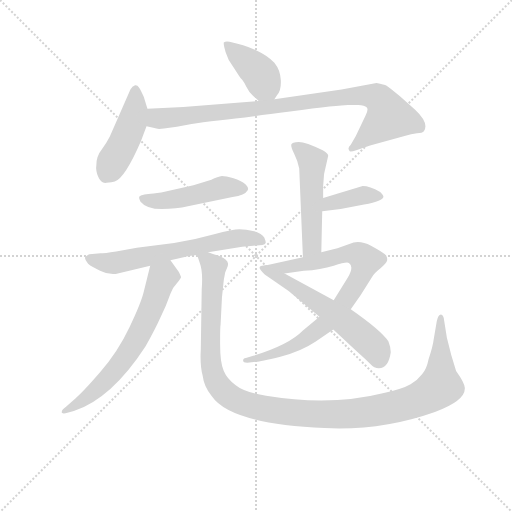
t = 0.00 s
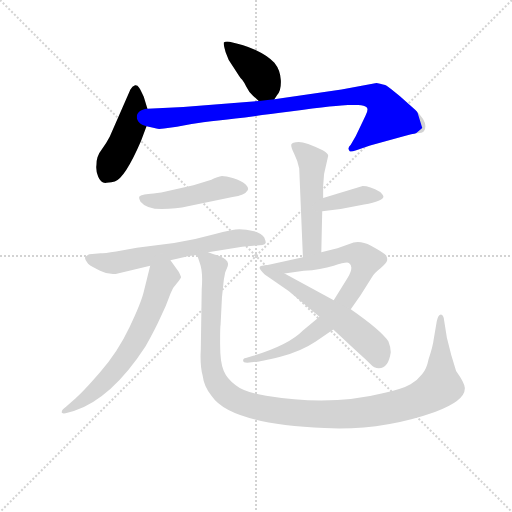
t = 1.80 s
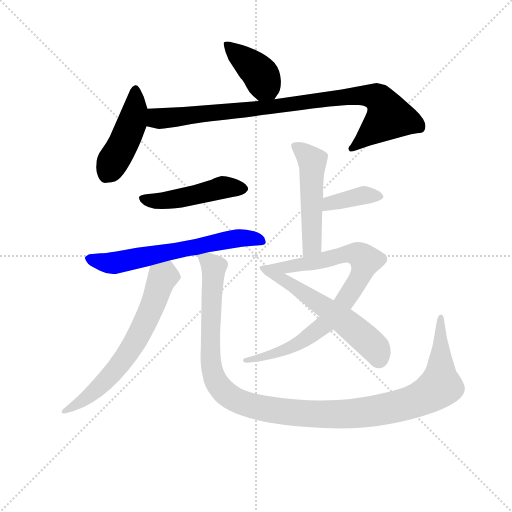
t = 3.60 s
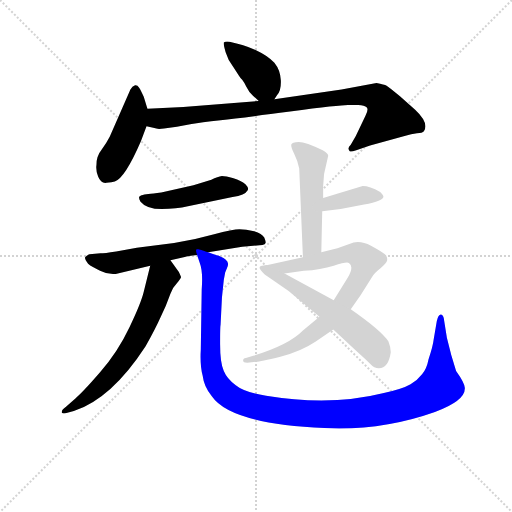
t = 5.40 s
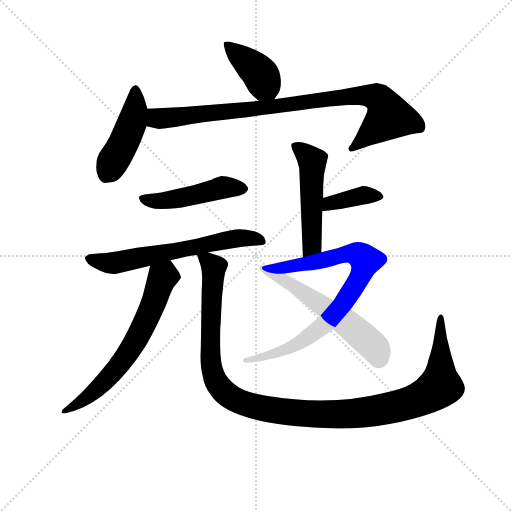
t = 7.21 s
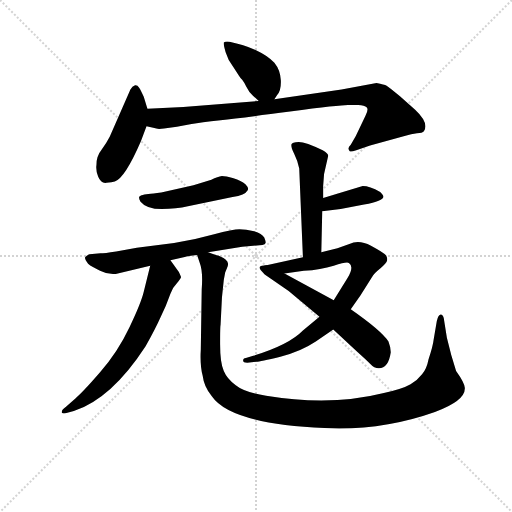
t = 9.01 s

The animated SVG that drew these frames (rendered in a browser with its animation timeline set to each time). Animation: 11 CSS @keyframes rules; one cycle of 9.01 s.

<svg version="1.1" viewBox="0 0 1024 1024" xmlns="http://www.w3.org/2000/svg">
  <g stroke="lightgray" stroke-dasharray="1,1" stroke-width="1" transform="scale(4, 4)">
    <line x1="0" y1="0" x2="256" y2="256"></line>
    <line x1="256" y1="0" x2="0" y2="256"></line>
    <line x1="128" y1="0" x2="128" y2="256"></line>
    <line x1="0" y1="128" x2="256" y2="128"></line>
  </g>
<g transform="scale(0.92, -0.92) translate(60, -900)">
   <style type="text/css">
    @keyframes keyframes0 {
      from {
       stroke: blue;
       stroke-dashoffset: 405;
       stroke-width: 128;
       }
       57% {
       animation-timing-function: step-end;
       stroke: blue;
       stroke-dashoffset: 0;
       stroke-width: 128;
       }
       to {
       stroke: black;
       stroke-width: 1024;
       }
       }
       #make-me-a-hanzi-animation-0 {
         animation: keyframes0 0.579590s both;
         animation-delay: 0.000000s;
         animation-timing-function: linear;
       }
    @keyframes keyframes1 {
      from {
       stroke: blue;
       stroke-dashoffset: 456;
       stroke-width: 128;
       }
       60% {
       animation-timing-function: step-end;
       stroke: blue;
       stroke-dashoffset: 0;
       stroke-width: 128;
       }
       to {
       stroke: black;
       stroke-width: 1024;
       }
       }
       #make-me-a-hanzi-animation-1 {
         animation: keyframes1 0.621094s both;
         animation-delay: 0.579590s;
         animation-timing-function: linear;
       }
    @keyframes keyframes2 {
      from {
       stroke: blue;
       stroke-dashoffset: 912;
       stroke-width: 128;
       }
       75% {
       animation-timing-function: step-end;
       stroke: blue;
       stroke-dashoffset: 0;
       stroke-width: 128;
       }
       to {
       stroke: black;
       stroke-width: 1024;
       }
       }
       #make-me-a-hanzi-animation-2 {
         animation: keyframes2 0.992188s both;
         animation-delay: 1.200684s;
         animation-timing-function: linear;
       }
    @keyframes keyframes3 {
      from {
       stroke: blue;
       stroke-dashoffset: 480;
       stroke-width: 128;
       }
       61% {
       animation-timing-function: step-end;
       stroke: blue;
       stroke-dashoffset: 0;
       stroke-width: 128;
       }
       to {
       stroke: black;
       stroke-width: 1024;
       }
       }
       #make-me-a-hanzi-animation-3 {
         animation: keyframes3 0.640625s both;
         animation-delay: 2.192871s;
         animation-timing-function: linear;
       }
    @keyframes keyframes4 {
      from {
       stroke: blue;
       stroke-dashoffset: 640;
       stroke-width: 128;
       }
       68% {
       animation-timing-function: step-end;
       stroke: blue;
       stroke-dashoffset: 0;
       stroke-width: 128;
       }
       to {
       stroke: black;
       stroke-width: 1024;
       }
       }
       #make-me-a-hanzi-animation-4 {
         animation: keyframes4 0.770833s both;
         animation-delay: 2.833496s;
         animation-timing-function: linear;
       }
    @keyframes keyframes5 {
      from {
       stroke: blue;
       stroke-dashoffset: 653;
       stroke-width: 128;
       }
       68% {
       animation-timing-function: step-end;
       stroke: blue;
       stroke-dashoffset: 0;
       stroke-width: 128;
       }
       to {
       stroke: black;
       stroke-width: 1024;
       }
       }
       #make-me-a-hanzi-animation-5 {
         animation: keyframes5 0.781413s both;
         animation-delay: 3.604329s;
         animation-timing-function: linear;
       }
    @keyframes keyframes6 {
      from {
       stroke: blue;
       stroke-dashoffset: 1208;
       stroke-width: 128;
       }
       80% {
       animation-timing-function: step-end;
       stroke: blue;
       stroke-dashoffset: 0;
       stroke-width: 128;
       }
       to {
       stroke: black;
       stroke-width: 1024;
       }
       }
       #make-me-a-hanzi-animation-6 {
         animation: keyframes6 1.233073s both;
         animation-delay: 4.385742s;
         animation-timing-function: linear;
       }
    @keyframes keyframes7 {
      from {
       stroke: blue;
       stroke-dashoffset: 512;
       stroke-width: 128;
       }
       63% {
       animation-timing-function: step-end;
       stroke: blue;
       stroke-dashoffset: 0;
       stroke-width: 128;
       }
       to {
       stroke: black;
       stroke-width: 1024;
       }
       }
       #make-me-a-hanzi-animation-7 {
         animation: keyframes7 0.666667s both;
         animation-delay: 5.618815s;
         animation-timing-function: linear;
       }
    @keyframes keyframes8 {
      from {
       stroke: blue;
       stroke-dashoffset: 381;
       stroke-width: 128;
       }
       55% {
       animation-timing-function: step-end;
       stroke: blue;
       stroke-dashoffset: 0;
       stroke-width: 128;
       }
       to {
       stroke: black;
       stroke-width: 1024;
       }
       }
       #make-me-a-hanzi-animation-8 {
         animation: keyframes8 0.560059s both;
         animation-delay: 6.285482s;
         animation-timing-function: linear;
       }
    @keyframes keyframes9 {
      from {
       stroke: blue;
       stroke-dashoffset: 832;
       stroke-width: 128;
       }
       73% {
       animation-timing-function: step-end;
       stroke: blue;
       stroke-dashoffset: 0;
       stroke-width: 128;
       }
       to {
       stroke: black;
       stroke-width: 1024;
       }
       }
       #make-me-a-hanzi-animation-9 {
         animation: keyframes9 0.927083s both;
         animation-delay: 6.845540s;
         animation-timing-function: linear;
       }
    @keyframes keyframes10 {
      from {
       stroke: blue;
       stroke-dashoffset: 581;
       stroke-width: 128;
       }
       65% {
       animation-timing-function: step-end;
       stroke: blue;
       stroke-dashoffset: 0;
       stroke-width: 128;
       }
       to {
       stroke: black;
       stroke-width: 1024;
       }
       }
       #make-me-a-hanzi-animation-10 {
         animation: keyframes10 0.722819s both;
         animation-delay: 7.772624s;
         animation-timing-function: linear;
       }
</style>
<path d="M 536.5 684.5 L 542.5 693.5 Q 551.5 702.5 550.5 725.5 Q 549.5 747.5 536.5 763.5 Q 523.5 778.5 495.5 791.5 Q 466.5 803.5 445.5 807.5 Q 431.5 812.5 426.5 807.5 Q 425.5 803.5 430.5 786.5 Q 435.5 769.5 446.5 755.5 L 459.5 735.5 Q 462.5 730.5 466.5 726.5 Q 470.5 721.5 475.5 711.5 Q 480.5 700.5 490.5 691.5 L 502.5 680.5 C 521.5 662.5 521.5 662.5 536.5 684.5 Z" fill="lightgray"></path> 
<path d="M 260.5 663.5 L 252.5 689.5 Q 246.5 703.5 242.5 709.5 Q 238.5 715.5 233.5 714.5 Q 227.5 712.5 223.5 705.5 L 178.5 602.5 Q 172.5 590.5 161.5 575.5 Q 149.5 560.5 149.5 541.5 Q 147.5 530.5 153.5 515.5 Q 159.5 500.5 171.5 502.5 Q 183.5 503.5 189.5 505.5 Q 211.5 512.5 246.5 593.5 L 258.5 625.5 C 266.5 645.5 266.5 645.5 260.5 663.5 Z" fill="lightgray"></path> 
<path d="M 744.5 583.5 L 819.5 604.5 Q 834.5 609.5 846.5 610.5 Q 858.5 610.5 861.5 614.5 Q 873.5 632.5 842.5 661.5 L 809.5 690.5 Q 785.5 710.5 780.5 713.5 Q 775.5 716.5 758.5 719.5 L 682.5 705.5 L 536.5 684.5 L 502.5 680.5 L 338.5 667.5 L 260.5 663.5 C 230.5 661.5 229.5 632.5 258.5 625.5 L 275.5 621.5 Q 281.5 618.5 296.5 620.5 L 324.5 624.5 Q 337.5 626.5 356.5 630.5 Q 375.5 633.5 419.5 638.5 Q 462.5 643.5 570.5 657.5 Q 678.5 671.5 696.5 671.5 L 718.5 671.5 Q 732.5 670.5 737.5 666.5 Q 741.5 661.5 734.5 648.5 L 713.5 604.5 L 702.5 585.5 Q 694.5 578.5 699.5 572.5 Q 699.5 568.5 714.5 573.5 L 744.5 583.5 Z" fill="lightgray"></path> 
<path d="M 248.5 475.5 L 247.5 475.5 Q 242.5 473.5 242.5 471.5 Q 241.5 468.5 245.5 461.5 Q 258.5 445.5 291.5 445.5 Q 323.5 445.5 348.5 451.5 L 445.5 471.5 Q 472.5 475.5 478.5 486.5 Q 481.5 491.5 473.5 499.5 Q 464.5 507.5 447.5 512.5 Q 430.5 517.5 422.5 517.5 Q 413.5 516.5 399.5 509.5 L 360.5 497.5 L 290.5 481.5 Q 271.5 478.5 262.5 478.5 Q 252.5 477.5 248.5 475.5 Z" fill="lightgray"></path> 
<path d="M 392.5 351.5 L 466.5 363.5 L 510.5 367.5 Q 516.5 368.5 517.5 371.5 Q 518.5 373.5 514.5 383.5 Q 509.5 392.5 492.5 397.5 Q 474.5 401.5 460.5 401.5 Q 446.5 401.5 405.5 390.5 Q 363.5 378.5 318.5 371.5 L 237.5 361.5 L 192.5 353.5 Q 166.5 349.5 158.5 349.5 L 134.5 347.5 Q 128.5 345.5 125.5 341.5 Q 122.5 338.5 131.5 326.5 Q 139.5 319.5 157.5 311.5 Q 175.5 302.5 191.5 304.5 L 266.5 322.5 L 310.5 334.5 L 341.5 341.5 Q 347.5 343.5 368.5 345.5 L 392.5 351.5 Z" fill="lightgray"></path> 
<path d="M 266.5 322.5 L 252.5 265.5 Q 246.5 240.5 221.5 188.5 Q 196.5 135.5 157.5 90.5 Q 118.5 45.5 104.5 34.5 L 83.5 15.5 Q 72.5 7.5 74.5 2.5 Q 77.5 -0.5 86.5 2.5 L 100.5 6.5 Q 182.5 33.5 256.5 147.5 Q 277.5 184.5 289.5 211.5 L 300.5 235.5 L 310.5 261.5 Q 314.5 274.5 324.5 284.5 Q 332.5 294.5 333.5 297.5 Q 333.5 299.5 328.5 309.5 L 310.5 334.5 C 292.5 358.5 273.5 351.5 266.5 322.5 Z" fill="lightgray"></path> 
<path d="M 414.5 344.5 Q 412.5 344.5 392.5 351.5 C 364.5 361.5 363.5 361.5 368.5 345.5 L 374.5 327.5 Q 381.5 309.5 378.5 270.5 L 376.5 139.5 Q 374.5 105.5 380.5 83.5 Q 383.5 58.5 400.5 38.5 Q 441.5 -21.5 645.5 -30.5 Q 770.5 -36.5 885.5 4.5 Q 950.5 28.5 950.5 55.5 Q 951.5 65.5 931.5 93.5 Q 920.5 126.5 911.5 165.5 L 905.5 203.5 Q 904.5 215.5 898.5 216.5 Q 892.5 216.5 889.5 201.5 L 882.5 160.5 Q 881.5 149.5 871.5 118.5 Q 867.5 97.5 857.5 86.5 Q 848.5 74.5 832.5 64.5 Q 815.5 54.5 774.5 45.5 Q 659.5 16.5 518.5 39.5 Q 470.5 47.5 452.5 62.5 Q 433.5 76.5 426.5 93.5 Q 418.5 110.5 418.5 151.5 Q 418.5 192.5 419.5 193.5 L 422.5 253.5 L 426.5 291.5 L 429.5 307.5 L 433.5 317.5 Q 436.5 323.5 435.5 327.5 Q 435.5 335.5 414.5 344.5 Z" fill="lightgray"></path> 
<path d="M 642.5 469.5 L 642.5 495.5 L 644.5 521.5 L 653.5 561.5 Q 653.5 566.5 641.5 573.5 Q 604.5 591.5 589.5 591.5 Q 574.5 590.5 573.5 586.5 Q 571.5 581.5 579.5 565.5 Q 587.5 549.5 590.5 533.5 L 598.5 340.5 C 599.5 310.5 637.5 321.5 638.5 351.5 L 640.5 440.5 L 642.5 469.5 Z" fill="lightgray"></path> 
<path d="M 640.5 440.5 L 680.5 445.5 L 731.5 455.5 Q 773.5 463.5 773.5 472.5 Q 773.5 475.5 766.5 482.5 Q 743.5 495.5 728.5 495.5 Q 682.5 481.5 642.5 469.5 C 613.5 460.5 610.5 436.5 640.5 440.5 Z" fill="lightgray"></path> 
<path d="M 598.5 340.5 L 519.5 323.5 C 490.5 317.5 528.5 301.5 558.5 305.5 L 600.5 311.5 Q 637.5 313.5 665.5 322.5 Q 693.5 331.5 698.5 328.5 Q 710.5 320.5 695.5 295.5 L 665.5 247.5 L 634.5 211.5 L 598.5 181.5 Q 568.5 150.5 490.5 126.5 L 474.5 121.5 Q 468.5 121.5 468.5 115.5 Q 468.5 111.5 477.5 111.5 L 497.5 113.5 Q 504.5 113.5 549.5 124.5 Q 593.5 135.5 626.5 157.5 L 664.5 183.5 L 702.5 227.5 L 723.5 257.5 L 748.5 297.5 Q 751.5 304.5 766.5 316.5 Q 780.5 327.5 781.5 333.5 Q 782.5 338.5 779.5 344.5 Q 772.5 351.5 746.5 365.5 Q 720.5 379.5 699.5 369.5 L 673.5 360.5 L 638.5 351.5 L 598.5 340.5 Z" fill="lightgray"></path> 
<path d="M 519.5 323.5 Q 506.5 323.5 504.5 319.5 Q 502.5 315.5 515.5 303.5 L 567.5 267.5 L 634.5 211.5 L 664.5 183.5 L 716.5 135.5 Q 735.5 118.5 744.5 109.5 Q 753.5 99.5 763.5 99.5 Q 784.5 99.5 789.5 134.5 Q 789.5 144.5 784.5 157.5 Q 768.5 181.5 702.5 227.5 L 665.5 247.5 L 558.5 305.5 L 519.5 323.5 Z" fill="lightgray"></path> 
      <clipPath id="make-me-a-hanzi-clip-0">
      <path d="M 536.5 684.5 L 542.5 693.5 Q 551.5 702.5 550.5 725.5 Q 549.5 747.5 536.5 763.5 Q 523.5 778.5 495.5 791.5 Q 466.5 803.5 445.5 807.5 Q 431.5 812.5 426.5 807.5 Q 425.5 803.5 430.5 786.5 Q 435.5 769.5 446.5 755.5 L 459.5 735.5 Q 462.5 730.5 466.5 726.5 Q 470.5 721.5 475.5 711.5 Q 480.5 700.5 490.5 691.5 L 502.5 680.5 C 521.5 662.5 521.5 662.5 536.5 684.5 Z" fill="lightgray"></path>
      </clipPath>
      <path clip-path="url(#make-me-a-hanzi-clip-0)" d="M 431.5 804.5 L 507.5 736.5 L 514.5 717.5 L 506.5 691.5 " fill="none" id="make-me-a-hanzi-animation-0" stroke-dasharray="277 554" stroke-linecap="round"></path>

      <clipPath id="make-me-a-hanzi-clip-1">
      <path d="M 260.5 663.5 L 252.5 689.5 Q 246.5 703.5 242.5 709.5 Q 238.5 715.5 233.5 714.5 Q 227.5 712.5 223.5 705.5 L 178.5 602.5 Q 172.5 590.5 161.5 575.5 Q 149.5 560.5 149.5 541.5 Q 147.5 530.5 153.5 515.5 Q 159.5 500.5 171.5 502.5 Q 183.5 503.5 189.5 505.5 Q 211.5 512.5 246.5 593.5 L 258.5 625.5 C 266.5 645.5 266.5 645.5 260.5 663.5 Z" fill="lightgray"></path>
      </clipPath>
      <path clip-path="url(#make-me-a-hanzi-clip-1)" d="M 233.5 704.5 L 233.5 658.5 L 226.5 631.5 L 169.5 518.5 " fill="none" id="make-me-a-hanzi-animation-1" stroke-dasharray="328 656" stroke-linecap="round"></path>

      <clipPath id="make-me-a-hanzi-clip-2">
      <path d="M 744.5 583.5 L 819.5 604.5 Q 834.5 609.5 846.5 610.5 Q 858.5 610.5 861.5 614.5 Q 873.5 632.5 842.5 661.5 L 809.5 690.5 Q 785.5 710.5 780.5 713.5 Q 775.5 716.5 758.5 719.5 L 682.5 705.5 L 536.5 684.5 L 502.5 680.5 L 338.5 667.5 L 260.5 663.5 C 230.5 661.5 229.5 632.5 258.5 625.5 L 275.5 621.5 Q 281.5 618.5 296.5 620.5 L 324.5 624.5 Q 337.5 626.5 356.5 630.5 Q 375.5 633.5 419.5 638.5 Q 462.5 643.5 570.5 657.5 Q 678.5 671.5 696.5 671.5 L 718.5 671.5 Q 732.5 670.5 737.5 666.5 Q 741.5 661.5 734.5 648.5 L 713.5 604.5 L 702.5 585.5 Q 694.5 578.5 699.5 572.5 Q 699.5 568.5 714.5 573.5 L 744.5 583.5 Z" fill="lightgray"></path>
      </clipPath>
      <path clip-path="url(#make-me-a-hanzi-clip-2)" d="M 264.5 631.5 L 280.5 642.5 L 581.5 672.5 L 693.5 690.5 L 759.5 688.5 L 777.5 666.5 L 784.5 643.5 L 706.5 577.5 " fill="none" id="make-me-a-hanzi-animation-2" stroke-dasharray="784 1568" stroke-linecap="round"></path>

      <clipPath id="make-me-a-hanzi-clip-3">
      <path d="M 248.5 475.5 L 247.5 475.5 Q 242.5 473.5 242.5 471.5 Q 241.5 468.5 245.5 461.5 Q 258.5 445.5 291.5 445.5 Q 323.5 445.5 348.5 451.5 L 445.5 471.5 Q 472.5 475.5 478.5 486.5 Q 481.5 491.5 473.5 499.5 Q 464.5 507.5 447.5 512.5 Q 430.5 517.5 422.5 517.5 Q 413.5 516.5 399.5 509.5 L 360.5 497.5 L 290.5 481.5 Q 271.5 478.5 262.5 478.5 Q 252.5 477.5 248.5 475.5 Z" fill="lightgray"></path>
      </clipPath>
      <path clip-path="url(#make-me-a-hanzi-clip-3)" d="M 248.5 469.5 L 298.5 463.5 L 423.5 492.5 L 468.5 490.5 " fill="none" id="make-me-a-hanzi-animation-3" stroke-dasharray="352 704" stroke-linecap="round"></path>

      <clipPath id="make-me-a-hanzi-clip-4">
      <path d="M 392.5 351.5 L 466.5 363.5 L 510.5 367.5 Q 516.5 368.5 517.5 371.5 Q 518.5 373.5 514.5 383.5 Q 509.5 392.5 492.5 397.5 Q 474.5 401.5 460.5 401.5 Q 446.5 401.5 405.5 390.5 Q 363.5 378.5 318.5 371.5 L 237.5 361.5 L 192.5 353.5 Q 166.5 349.5 158.5 349.5 L 134.5 347.5 Q 128.5 345.5 125.5 341.5 Q 122.5 338.5 131.5 326.5 Q 139.5 319.5 157.5 311.5 Q 175.5 302.5 191.5 304.5 L 266.5 322.5 L 310.5 334.5 L 341.5 341.5 Q 347.5 343.5 368.5 345.5 L 392.5 351.5 Z" fill="lightgray"></path>
      </clipPath>
      <path clip-path="url(#make-me-a-hanzi-clip-4)" d="M 133.5 338.5 L 193.5 328.5 L 419.5 376.5 L 464.5 382.5 L 510.5 376.5 " fill="none" id="make-me-a-hanzi-animation-4" stroke-dasharray="512 1024" stroke-linecap="round"></path>

      <clipPath id="make-me-a-hanzi-clip-5">
      <path d="M 266.5 322.5 L 252.5 265.5 Q 246.5 240.5 221.5 188.5 Q 196.5 135.5 157.5 90.5 Q 118.5 45.5 104.5 34.5 L 83.5 15.5 Q 72.5 7.5 74.5 2.5 Q 77.5 -0.5 86.5 2.5 L 100.5 6.5 Q 182.5 33.5 256.5 147.5 Q 277.5 184.5 289.5 211.5 L 300.5 235.5 L 310.5 261.5 Q 314.5 274.5 324.5 284.5 Q 332.5 294.5 333.5 297.5 Q 333.5 299.5 328.5 309.5 L 310.5 334.5 C 292.5 358.5 273.5 351.5 266.5 322.5 Z" fill="lightgray"></path>
      </clipPath>
      <path clip-path="url(#make-me-a-hanzi-clip-5)" d="M 306.5 321.5 L 246.5 180.5 L 202.5 109.5 L 133.5 38.5 L 80.5 7.5 " fill="none" id="make-me-a-hanzi-animation-5" stroke-dasharray="525 1050" stroke-linecap="round"></path>

      <clipPath id="make-me-a-hanzi-clip-6">
      <path d="M 414.5 344.5 Q 412.5 344.5 392.5 351.5 C 364.5 361.5 363.5 361.5 368.5 345.5 L 374.5 327.5 Q 381.5 309.5 378.5 270.5 L 376.5 139.5 Q 374.5 105.5 380.5 83.5 Q 383.5 58.5 400.5 38.5 Q 441.5 -21.5 645.5 -30.5 Q 770.5 -36.5 885.5 4.5 Q 950.5 28.5 950.5 55.5 Q 951.5 65.5 931.5 93.5 Q 920.5 126.5 911.5 165.5 L 905.5 203.5 Q 904.5 215.5 898.5 216.5 Q 892.5 216.5 889.5 201.5 L 882.5 160.5 Q 881.5 149.5 871.5 118.5 Q 867.5 97.5 857.5 86.5 Q 848.5 74.5 832.5 64.5 Q 815.5 54.5 774.5 45.5 Q 659.5 16.5 518.5 39.5 Q 470.5 47.5 452.5 62.5 Q 433.5 76.5 426.5 93.5 Q 418.5 110.5 418.5 151.5 Q 418.5 192.5 419.5 193.5 L 422.5 253.5 L 426.5 291.5 L 429.5 307.5 L 433.5 317.5 Q 436.5 323.5 435.5 327.5 Q 435.5 335.5 414.5 344.5 Z" fill="lightgray"></path>
      </clipPath>
      <path clip-path="url(#make-me-a-hanzi-clip-6)" d="M 375.5 342.5 L 404.5 318.5 L 396.5 130.5 L 404.5 81.5 L 434.5 42.5 L 458.5 27.5 L 496.5 15.5 L 610.5 -0.5 L 700.5 0.5 L 756.5 6.5 L 852.5 32.5 L 896.5 64.5 L 899.5 208.5 " fill="none" id="make-me-a-hanzi-animation-6" stroke-dasharray="1080 2160" stroke-linecap="round"></path>

      <clipPath id="make-me-a-hanzi-clip-7">
      <path d="M 642.5 469.5 L 642.5 495.5 L 644.5 521.5 L 653.5 561.5 Q 653.5 566.5 641.5 573.5 Q 604.5 591.5 589.5 591.5 Q 574.5 590.5 573.5 586.5 Q 571.5 581.5 579.5 565.5 Q 587.5 549.5 590.5 533.5 L 598.5 340.5 C 599.5 310.5 637.5 321.5 638.5 351.5 L 640.5 440.5 L 642.5 469.5 Z" fill="lightgray"></path>
      </clipPath>
      <path clip-path="url(#make-me-a-hanzi-clip-7)" d="M 579.5 582.5 L 618.5 550.5 L 618.5 374.5 L 603.5 348.5 " fill="none" id="make-me-a-hanzi-animation-7" stroke-dasharray="384 768" stroke-linecap="round"></path>

      <clipPath id="make-me-a-hanzi-clip-8">
      <path d="M 640.5 440.5 L 680.5 445.5 L 731.5 455.5 Q 773.5 463.5 773.5 472.5 Q 773.5 475.5 766.5 482.5 Q 743.5 495.5 728.5 495.5 Q 682.5 481.5 642.5 469.5 C 613.5 460.5 610.5 436.5 640.5 440.5 Z" fill="lightgray"></path>
      </clipPath>
      <path clip-path="url(#make-me-a-hanzi-clip-8)" d="M 646.5 447.5 L 657.5 457.5 L 726.5 475.5 L 765.5 474.5 " fill="none" id="make-me-a-hanzi-animation-8" stroke-dasharray="253 506" stroke-linecap="round"></path>

      <clipPath id="make-me-a-hanzi-clip-9">
      <path d="M 598.5 340.5 L 519.5 323.5 C 490.5 317.5 528.5 301.5 558.5 305.5 L 600.5 311.5 Q 637.5 313.5 665.5 322.5 Q 693.5 331.5 698.5 328.5 Q 710.5 320.5 695.5 295.5 L 665.5 247.5 L 634.5 211.5 L 598.5 181.5 Q 568.5 150.5 490.5 126.5 L 474.5 121.5 Q 468.5 121.5 468.5 115.5 Q 468.5 111.5 477.5 111.5 L 497.5 113.5 Q 504.5 113.5 549.5 124.5 Q 593.5 135.5 626.5 157.5 L 664.5 183.5 L 702.5 227.5 L 723.5 257.5 L 748.5 297.5 Q 751.5 304.5 766.5 316.5 Q 780.5 327.5 781.5 333.5 Q 782.5 338.5 779.5 344.5 Q 772.5 351.5 746.5 365.5 Q 720.5 379.5 699.5 369.5 L 673.5 360.5 L 638.5 351.5 L 598.5 340.5 Z" fill="lightgray"></path>
      </clipPath>
      <path clip-path="url(#make-me-a-hanzi-clip-9)" d="M 526.5 322.5 L 563.5 318.5 L 699.5 348.5 L 719.5 346.5 L 735.5 333.5 L 725.5 302.5 L 702.5 264.5 L 647.5 195.5 L 579.5 148.5 L 537.5 130.5 L 474.5 115.5 " fill="none" id="make-me-a-hanzi-animation-9" stroke-dasharray="704 1408" stroke-linecap="round"></path>

      <clipPath id="make-me-a-hanzi-clip-10">
      <path d="M 519.5 323.5 Q 506.5 323.5 504.5 319.5 Q 502.5 315.5 515.5 303.5 L 567.5 267.5 L 634.5 211.5 L 664.5 183.5 L 716.5 135.5 Q 735.5 118.5 744.5 109.5 Q 753.5 99.5 763.5 99.5 Q 784.5 99.5 789.5 134.5 Q 789.5 144.5 784.5 157.5 Q 768.5 181.5 702.5 227.5 L 665.5 247.5 L 558.5 305.5 L 519.5 323.5 Z" fill="lightgray"></path>
      </clipPath>
      <path clip-path="url(#make-me-a-hanzi-clip-10)" d="M 512.5 318.5 L 694.5 197.5 L 756.5 142.5 L 763.5 120.5 " fill="none" id="make-me-a-hanzi-animation-10" stroke-dasharray="453 906" stroke-linecap="round"></path>

</g>
</svg>
